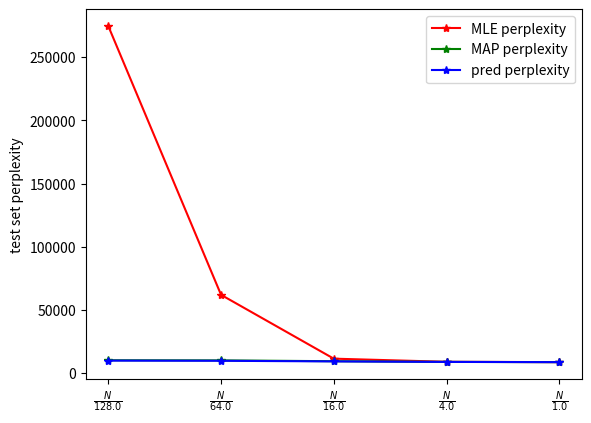
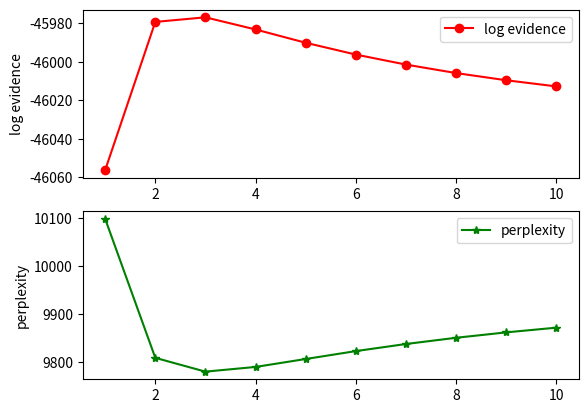

Reproduce these figures in Python, in order.
import matplotlib.pyplot as plt



plt.figure(1)
x = range(5)
train_splits = [128.0, 64.0, 16.0, 4.0, 1.0]
mle_perpelxity = [274677.2772400548, 61904.059283452778, 11356.209581092513, 8867.029411472573, 8612.3464106221036]
map_perpelxity = [10106.876172886021, 10004.357699410373, 9338.5963276938328, 8800.5378030988559, 8609.536150969845]
pre_perplexity = [9812.3779694666464, 9677.3356439498857, 9191.1148892757865, 8779.9152145737517, 8607.9713604658882]
plt.plot(x, mle_perpelxity, 'r', marker = '*', label = 'MLE perplexity')
plt.plot(x, map_perpelxity, 'g', marker = '*', label = 'MAP perplexity')
plt.plot(x, pre_perplexity, 'b', marker = '*', label = 'pred perplexity')
plt.xticks(x, map(lambda x: r'$\frac{N}{%s}$'%str(x), train_splits))
plt.ylabel("test set perplexity")
plt.legend()
plt.show()



plt.figure(2)
plt.subplot(211)
alpha_prime = alpha_prime = range(1,11)
log_evidence = [-46056.263237181833, -45979.245905323871, -45976.858865881935, -45983.171410863055, -45990.078837020381, -45996.20978735041, -46001.423333142622, -46005.828072882112, -46009.565792742847, -46012.762308460646]
pre_perplexity_2 = [10097.789476896151, 9809.3643839545348, 9780.7190111418313, 9790.4656099736621, 9806.9346732766044, 9823.3215568999403, 9838.0697908151778, 9850.9752475528039, 9862.1959090876644, 9871.9664174391801]

plt.plot(alpha_prime, log_evidence, 'r', marker = 'o', label = 'log evidence')
plt.ylabel('log evidence')
plt.legend()
plt.subplot(212)
plt.plot(alpha_prime, pre_perplexity_2, 'g', marker = '*', label = 'perplexity')
plt.ylabel("perplexity")
plt.legend()
plt.show()

	